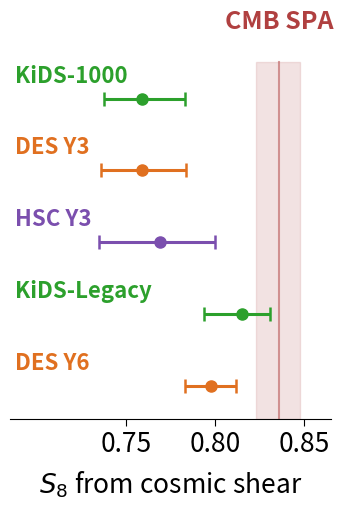

The matplotlib source for this figure: (Note: this script raises an exception after producing the figure.)
"""S8 convergence whisker plot for Moriond slide 2.

Narrow strip (20% of slide width) — large text, color-coded by survey family.
Labels above data points to avoid overlap with error bars.
"""

import matplotlib.pyplot as plt
import numpy as np

surveys = ["KiDS-1000", "DES Y3", "HSC Y3", "KiDS-Legacy", "DES Y6"]
s8 =      [0.759, 0.759, 0.769, 0.815, 0.798]
err_lo =  [0.021, 0.023, 0.034, 0.021, 0.015]
err_hi =  [0.024, 0.025, 0.031, 0.016, 0.014]

c_kids = "#2ca02c"
c_des  = "#e07020"
c_hsc  = "#7b4fae"
colors = [c_kids, c_des, c_hsc, c_kids, c_des]

cmb_s8, cmb_lo, cmb_hi = 0.836, 0.013, 0.012

# 25% of 1920 = 480px column. Render at ~480px wide so no downscaling.
# 130 DPI × 3.6in = 468px wide. Fonts at matplotlib size ≈ screen px.
fig, ax = plt.subplots(figsize=(3.6, 5.2))

y = np.arange(len(surveys)) * 1.1

# CMB band — stop it below the label area
ax.axvspan(cmb_s8 - cmb_lo, cmb_s8 + cmb_hi, color="#d4a0a0", alpha=0.3, zorder=0,
           ymin=0, ymax=0.88)
ax.axvline(cmb_s8, color="#b04040", ls="-", lw=1.5, alpha=0.5, zorder=0,
           ymin=0, ymax=0.88)

# CMB label in clean space above the band
ax.text(cmb_s8, -1.0, "CMB SPA", fontsize=18, fontweight="bold",
        color="#b04040", va="bottom", ha="center")

for i in range(len(surveys)):
    ax.errorbar(
        s8[i], y[i],
        xerr=[[err_lo[i]], [err_hi[i]]],
        fmt="o", color=colors[i], ms=8, lw=2.2,
        capsize=5, capthick=1.8, zorder=5,
    )

for i, name in enumerate(surveys):
    ax.text(0.688, y[i] - 0.18, name, fontsize=16, fontweight="bold",
            va="bottom", ha="left", color=colors[i])

ax.set_xlabel(r"$S_8$ from cosmic shear", fontsize=19, labelpad=8)
ax.set_xlim(0.685, 0.865)
ax.set_ylim(-1.3, y[-1] + 0.5)
ax.invert_yaxis()
ax.set_yticks([])
ax.set_xticks([0.75, 0.80, 0.85])
ax.tick_params(axis="x", labelsize=19, length=5)
ax.spines["top"].set_visible(False)
ax.spines["right"].set_visible(False)
ax.spines["left"].set_visible(False)

plt.tight_layout()
try:
    outpath = snakemake.output[0]
except NameError:
    outpath = "docs/talks/images/s8_convergence_whisker.png"

plt.savefig(outpath, dpi=130, bbox_inches="tight", facecolor="white")
print("Saved")
